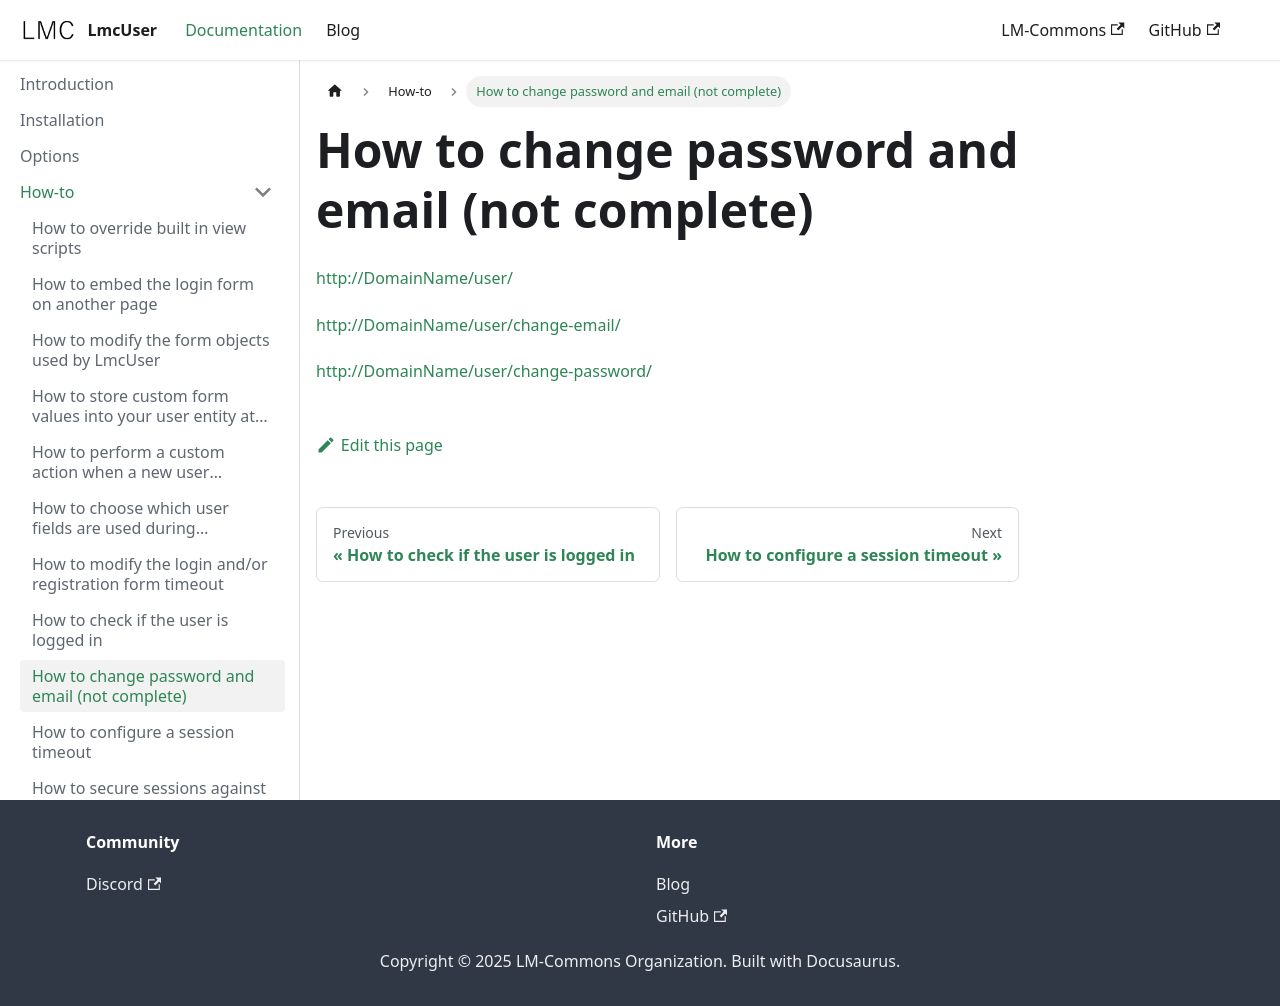

repository: LM-Commons/LmcUser · page: docs/howto/how-to-change-password-and-email.html · generator: docusaurus

---
sidebar_position: 9
---
# How to change password and email (not complete)

http://DomainName/user/

http://DomainName/user/change-email/

http://DomainName/user/change-password/
